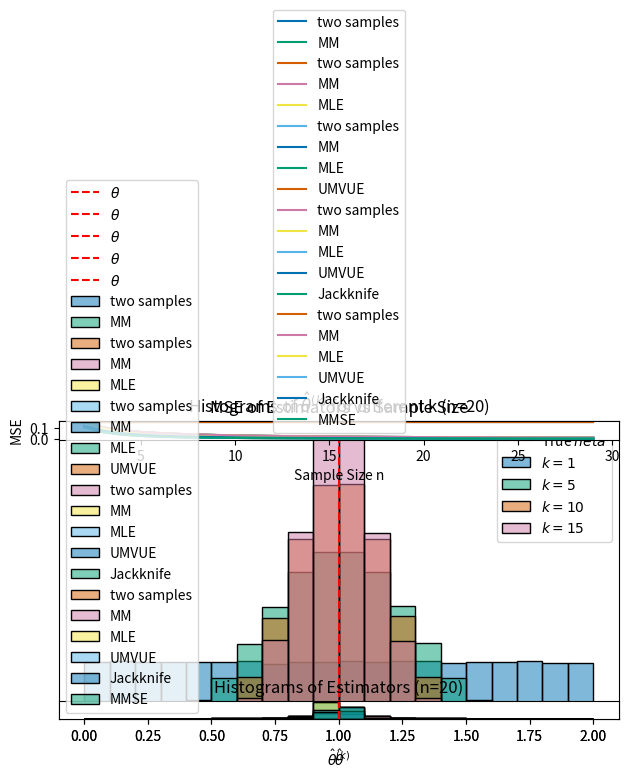
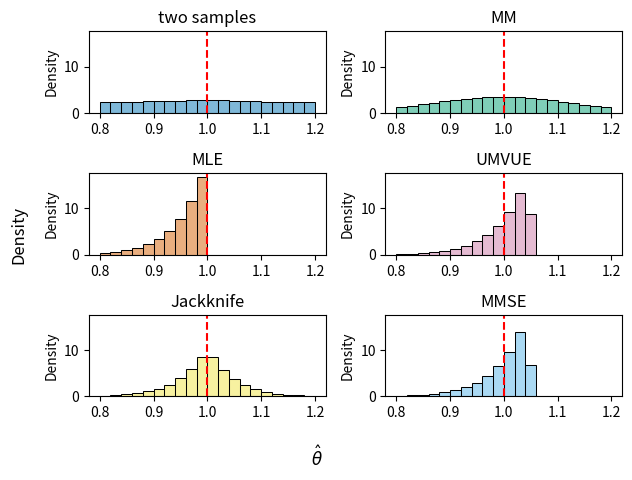
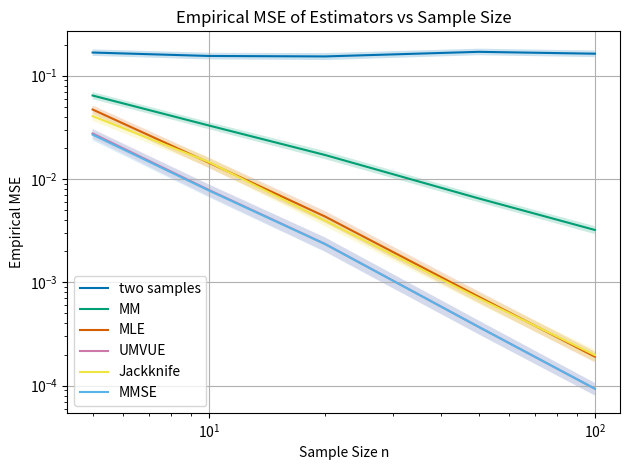
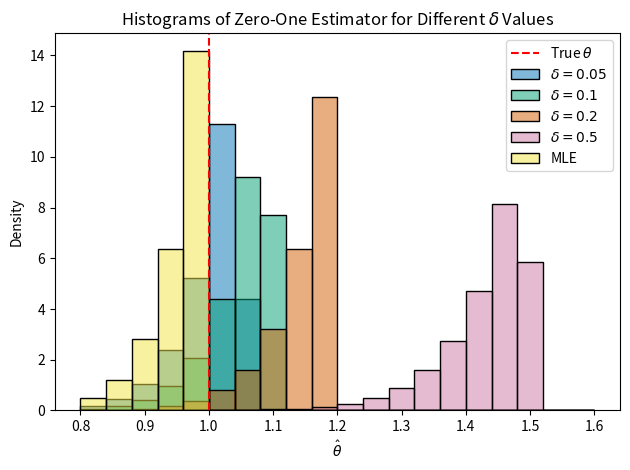
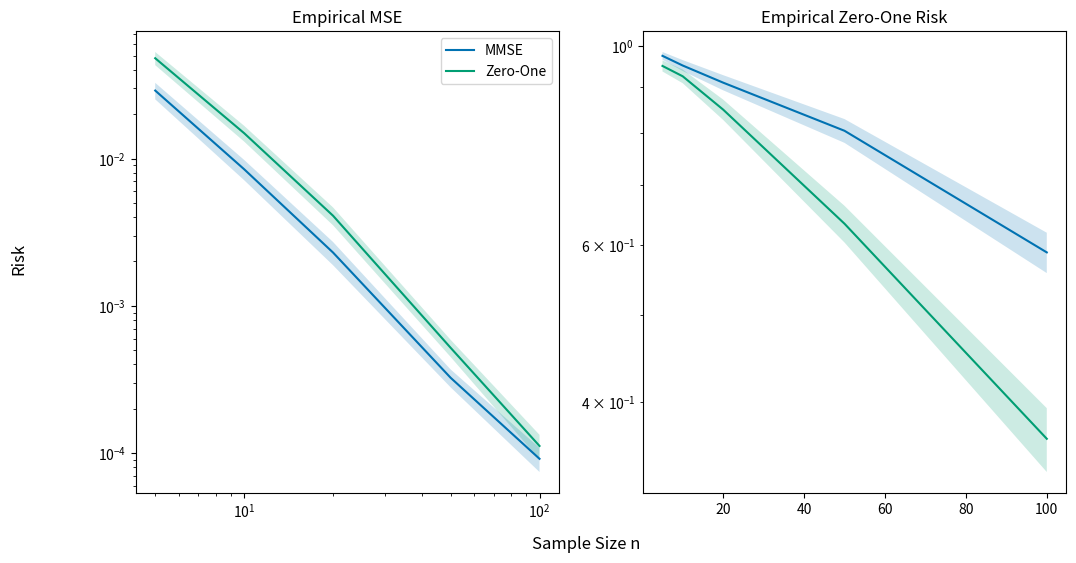
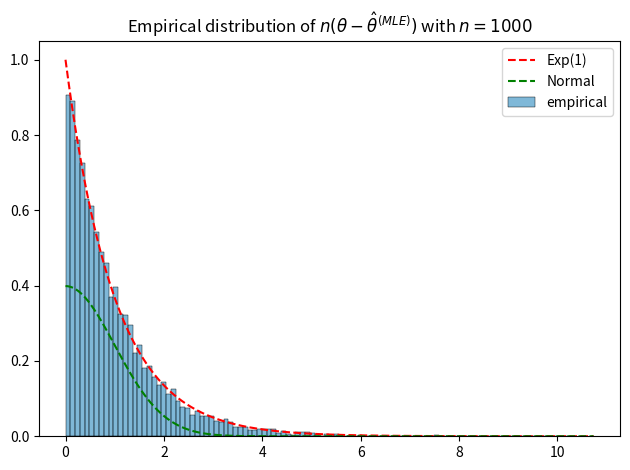

The matplotlib source for these figures, in order:
import numpy as np
import matplotlib.pyplot as plt
import seaborn as sns
plt.style.use('seaborn-v0_8-colorblind')

# Set parameters for demonstrations
np.random.seed(42)
theta_true = 1.0  # True parameter value
sample_sizes = [5, 10, 20, 50, 100]
num_simulations = 100000

def k_sample_estimator(sample,k):
    assert k <= len(sample), "k must be less than or equal to the sample size"
    return 2 * np.mean(sample[:k], axis=0)

n_sim = sample_sizes[2]
samples_hist = np.random.uniform(0, theta_true, size=(n_sim, num_simulations)) # reuse for later simulations
ks = list(range(0,n_sim,5))
ks[0] = 1
estmates = np.empty((len(ks), num_simulations))

for kind in range(len(ks)):
    estmates[kind, :] = k_sample_estimator(samples_hist, ks[kind])

# Plot all histograms together in a plot
plt.subplot(1, 1, 1)
for kind in range(len(ks)):
    sns.histplot(estmates[kind, :], stat='density', label=f'$k={ks[kind]}$', bins=20, binrange=(0,2), alpha=0.5)
plt.axvline(theta_true, color='red', linestyle='--', label='True $\theta$')
plt.title(f'Histograms of $\\hat{{\\theta}}^{{(k)}}$ for different k (n={n_sim})')
plt.xlabel('$\\hat{\\theta}^{(k)}$')
plt.yticks([])
plt.ylabel('')
plt.legend()
plt.tight_layout()
plt.show()

def moment_estimator(sample):
		return 2 * np.mean(sample, axis=0)

estimators_mse = {
    'two samples': lambda n: theta_true**2 / (3 * 2),
    'MM': lambda n: theta_true**2 / (3 * n),
}

# Plot MSE vs sample size n
ax_mse = plt.subplot(2, 1, 1)
n_mse = range(2,30)
def plot_mse(ax,estimators_mse,n_mse):
    for m in estimators_mse:
        ax.plot(n_mse, [estimators_mse[m](n) for n in n_mse], label=f'{m}')
    ax.set_xlabel('Sample Size n')
    ax.set_ylabel('MSE')
    ax.set_title('MSE of Estimators vs Sample Size')
    ax.legend()
plot_mse(ax_mse, estimators_mse, n_mse)


estimators = {
    'two samples': lambda sample: k_sample_estimator(sample, 2),
    'MM': moment_estimator,
}

estimates = np.empty((0, num_simulations)) # expand this array in later simulations
for i, (name, estimator) in enumerate(estimators.items()):
    # Check if estimates has already been filled for this method
    if estimates.shape[0] > i:
        continue
    estimates = np.vstack((
        estimates,
        estimator(samples_hist)
    ))

# Plot histograms of the estimators
ax_hist = plt.subplot(2, 1, 2)
def plot_hist(ax, estimators, estimates):  
    for i, (name, estimator) in enumerate(estimators.items()):
        sns.histplot(estimates[i, :], stat='density', label=name, bins=20, binrange=(0,2), alpha=0.5)
    ax.axvline(theta_true, color='red', linestyle='--', label='$\\theta$')
    ax.set_title(f'Histograms of Estimators (n={n_sim})')
    ax.set_xlabel('$\\hat{\\theta}$')
    ax.set_ylabel('')
    ax.set_yticks([])
    ax.legend()
plot_hist(ax_hist, estimators, estimates)

plt.show()

def mle_estimator(sample):
    return np.max(sample, axis=0)

# Plot MSE vs sample size n
estimators_mse['MLE'] = lambda n: 2*theta_true**2 / ((n + 2) * (n + 1))
plot_mse(plt.subplot(2, 1, 1), estimators_mse, n_mse)

# Plot histograms of the estimators
estimators['MLE'] = mle_estimator
if estimates.shape[0] < len(estimators):
    estimates = np.vstack((estimates, mle_estimator(samples_hist)))
else:
    id = list(estimators.keys()).index('MLE')
    estimates[id, :] = mle_estimator(samples_hist)
plot_hist(plt.subplot(2, 1, 2), estimators, estimates)

plt.tight_layout()
plt.show()

def umvue_estimator(sample):
    n = len(sample)
    return (n+1) / n * np.max(sample, axis=0)

# Plot MSE vs sample size n
estimators_mse['UMVUE'] = lambda n: theta_true**2 / (n * (n + 2))
plot_mse(plt.subplot(2, 1, 1), estimators_mse, n_mse)

# Plot histograms of the estimators
estimators['UMVUE'] = umvue_estimator
if estimates.shape[0] < len(estimators):
    estimates = np.vstack((estimates, umvue_estimator(samples_hist)))
else:
    id = list(estimators.keys()).index('UMVUE')
    estimates[id, :] = umvue_estimator(samples_hist)
plot_hist(plt.subplot(2, 1, 2), estimators, estimates)

plt.tight_layout()
plt.show()

def jackknife_estimator(sample):
    mle = mle_estimator(sample)
    # Produce leave-one-out MLEs
    mle_loo = 0
    n = sample.shape[0]
    for i in range(n):
        mle_loo = mle_loo + mle_estimator(np.delete(sample, i, axis=0))
    return n * mle - (n - 1) / n * mle_loo 

# Plot MSE vs sample size n
estimators_mse['Jackknife'] = lambda n: 2 * (n**2 - n + 1) * theta_true**2 / (n**2 * (n + 1) * (n + 2))
plot_mse(plt.subplot(2, 1, 1), estimators_mse, n_mse)

# Plot histograms of the estimators
estimators['Jackknife'] = jackknife_estimator
if estimates.shape[0] < len(estimators):
    estimates = np.vstack((estimates, jackknife_estimator(samples_hist)))
else:
    id = list(estimators.keys()).index('Jackknife')
    estimates[id, :] = jackknife_estimator(samples_hist)
plot_hist(plt.subplot(2, 1, 2), estimators, estimates)

plt.tight_layout()
plt.show()

def mmse_estimator(sample):
    n = sample.shape[0]
    return (n + 2) / (n + 1) * np.max(sample, axis=0)

# Plot MSE vs sample size n
estimators_mse['MMSE'] = lambda n: theta_true**2 / ((n + 1) ** 2)
plot_mse(plt.subplot(2, 1, 1), estimators_mse, n_mse)

# Plot histograms of the estimators
estimators['MMSE'] = mmse_estimator
if estimates.shape[0] < len(estimators):
    estimates = np.vstack((estimates, mmse_estimator(samples_hist)))
else:
    id = list(estimators.keys()).index('MMSE')
    estimates[id, :] = mmse_estimator(samples_hist)
plot_hist(plt.subplot(2, 1, 2), estimators, estimates)

plt.tight_layout()
plt.show()

# Plot histograms of all estimators separately
num_bins = 20
range_bins = (0.8, 1.2)
y_lim_high = 0
colors = plt.rcParams["axes.prop_cycle"]()

fig, ax = plt.subplots(round(len(estimators) / 2), 2)
for i, (name, estimator) in enumerate(estimators.items()):
    plt.subplot(round(len(estimators) / 2), 2, i + 1)
    # Match the color increment
    sns.histplot(estimates[i, :], stat='density', bins=num_bins, binrange=range_bins, alpha=0.5, color=next(colors)['color'])
    plt.axvline(theta_true, color='red', linestyle='--', label='$\\theta$')
    plt.title(f'{name}')
    # log the y lim
    y_lim_high = max(y_lim_high, plt.ylim()[1])
    
plt.setp(ax, ylim=(0, y_lim_high))
fig.supxlabel('$\\hat{\\theta}$')
fig.supylabel('Density')
plt.tight_layout()
plt.show()

# Calculate empirical MSE for each estimator
num_simulations = int(1e3)
mse_empirical = np.empty((len(estimators), len(sample_sizes), num_simulations))
mse_empirical[:] = np.nan
for n in sample_sizes:
    samples = np.random.uniform(0, theta_true, size=(n, num_simulations))
    estimates = np.empty((num_simulations, len(estimators)))
    for i, (name, estimator) in enumerate(estimators.items()):
        mse_empirical[i, sample_sizes.index(n), :] = (estimator(samples) - theta_true)**2

# Plot empirical MSE with 0.95 confidence region using fill_between for each estimator in a single plot
plt.figure()
for i, (name, estimator) in enumerate(estimators.items()):
    mean_mse = np.mean(mse_empirical[i, :, :], axis=1)
    std_mse = np.std(mse_empirical[i, :, :], axis=1)
    err_high = mean_mse + 1.96 * std_mse / np.sqrt(num_simulations)
    err_low = mean_mse - 1.96 * std_mse / np.sqrt(num_simulations)

    plt.plot(sample_sizes, mean_mse, label=name)
    plt.fill_between(sample_sizes, err_low, err_high, alpha=0.2)
    # Remove legend handles for the fill_between
plt.xscale('log')
plt.yscale('log')
plt.xlabel('Sample Size n')
plt.ylabel('Empirical MSE')
plt.title('Empirical MSE of Estimators vs Sample Size')
plt.legend()
plt.grid(True)
plt.tight_layout()
plt.show()

def zero_one_estimator(sample, delta):
    return (1 + delta) * np.max(sample, axis=0)

# Plot histograms of the zero-one estimator for different delta values
delta_values = [0.05, 0.1, 0.2, 0.5]
num_simulations = 100000
estimates_zo = np.empty((len(delta_values), num_simulations))
for i, delta in enumerate(delta_values):
    estimates_zo[i, :] = zero_one_estimator(samples_hist, delta)

plt.figure()
for i, delta in enumerate(delta_values):
    sns.histplot(estimates_zo[i, :], stat='density', label=f'$\\delta={delta}$', bins=20, binrange=(0.8,1.6), alpha=0.5)
# Plot MLE estimator for comparison
mle_estimates = mle_estimator(samples_hist)
sns.histplot(mle_estimates, stat='density', label='MLE', bins=20, binrange=(0.8,1.6), alpha=0.5)
plt.axvline(theta_true, color='red', linestyle='--', label='True $\\theta$')
plt.title('Histograms of Zero-One Estimator for Different $\\delta$ Values')
plt.xlabel('$\\hat{\\theta}$')
plt.ylabel('Density')
plt.legend()
plt.tight_layout()
plt.show()

# Calculate the empirical risks and zero-one risk for the zero-one estimator and MMSE
num_simulations = int(1e3)
delta = 5e-3
risk_empirical = np.empty((2, 2, len(sample_sizes), num_simulations)) # 2 risks (MSE and zero-one), 2 estimators (MMSE and zero-one), sample sizes, simulations
risk_empirical[:] = np.nan
for n in sample_sizes:
    samples = np.random.uniform(0, theta_true, size=(n, num_simulations))
    # Minimum MSE Estimator
    estimates_mmse = mmse_estimator(samples)
    risk_empirical[0, 0, sample_sizes.index(n), :] = (estimates_mmse - theta_true)**2
    risk_empirical[1, 0, sample_sizes.index(n), :] = np.abs(estimates_mmse - theta_true) > delta * theta_true
    # Zero-One Estimator
    estimates_zo = zero_one_estimator(samples, delta)
    risk_empirical[0, 1, sample_sizes.index(n), :] = (estimates_zo - theta_true)**2
    risk_empirical[1, 1, sample_sizes.index(n), :] = np.abs(estimates_zo - theta_true) > delta * theta_true

# Plot empirical MSE for the zero-one estimator and MMSE
fig, ax = plt.subplots(1, 2, figsize=(12, 6))
plt.subplot(1, 2, 1)
mean_mse_mmse = np.mean(risk_empirical[0, 0, :, :], axis=1)
ci_mse_mmse = 1.96 * np.std(risk_empirical[0, 0, :, :], axis=1) / np.sqrt(num_simulations)
plt.plot(sample_sizes, mean_mse_mmse, label='MMSE')
plt.fill_between(sample_sizes, mean_mse_mmse - ci_mse_mmse, mean_mse_mmse + ci_mse_mmse, alpha=0.2)

mean_mse_zo = np.mean(risk_empirical[0, 1, :, :], axis=1)
ci_mse_zo = 1.96 * np.std(risk_empirical[0, 1, :, :], axis=1) / np.sqrt(num_simulations)
plt.plot(sample_sizes, mean_mse_zo, label='Zero-One')
plt.fill_between(sample_sizes, mean_mse_zo - ci_mse_zo, mean_mse_zo + ci_mse_zo, alpha=0.2)
plt.xscale('log')
plt.legend()
plt.title('Empirical MSE')

# Plot empirical zero-one risk for the zero-one estimator and MMSE
plt.subplot(1, 2, 2)
mean_risk_mmse = np.mean(risk_empirical[1, 0, :, :], axis=1)
ci_risk_mmse = 1.96 * np.std(risk_empirical[1, 0, :, :], axis=1) / np.sqrt(num_simulations)
plt.plot(sample_sizes, mean_risk_mmse, label='MMSE')
plt.fill_between(sample_sizes, mean_risk_mmse - ci_risk_mmse, mean_risk_mmse + ci_risk_mmse, alpha=0.2)
mean_risk_zo = np.mean(risk_empirical[1, 1, :, :], axis=1)
ci_risk_zo = 1.96 * np.std(risk_empirical[1, 1, :, :], axis=1) / np.sqrt(num_simulations)
plt.plot(sample_sizes, mean_risk_zo, label='Zero-One')
plt.fill_between(sample_sizes, mean_risk_zo - ci_risk_zo, mean_risk_zo + ci_risk_zo, alpha=0.2)
plt.title('Empirical Zero-One Risk')
# plt.xlim(sample_sizes[0], sample_sizes[-2])

plt.setp(fig.axes, yscale='log')
fig.supxlabel('Sample Size n')
fig.supylabel('Risk')
plt.show()

n = 1000
samples = np.random.uniform(0, theta_true, size=(n, 10000))
mle_estimates = mle_estimator(samples)
asymptotic_distribution = n*(theta_true - mle_estimates)
plt.figure()
sns.histplot(asymptotic_distribution, stat='density', alpha=0.5, label='empirical')
x = np.linspace(0, plt.xlim()[1], 1000)
plt.plot(x, (1/theta_true) * np.exp(-x/theta_true), label='Exp(1)', color='red', linestyle='--')
# Plot theoretical standard normal distribution for comparison
plt.plot(x, (1/(np.sqrt(2 * np.pi))) * np.exp(-(x)**2 / (2 )), label='Normal', color='green', linestyle='--')
plt.title(f'Empirical distribution of $n(\\theta - \\hat{{\\theta}}^{{(MLE)}})$ with $n={n}$')
plt.xlabel('')
plt.ylabel('')
plt.legend()
plt.tight_layout()
plt.show()